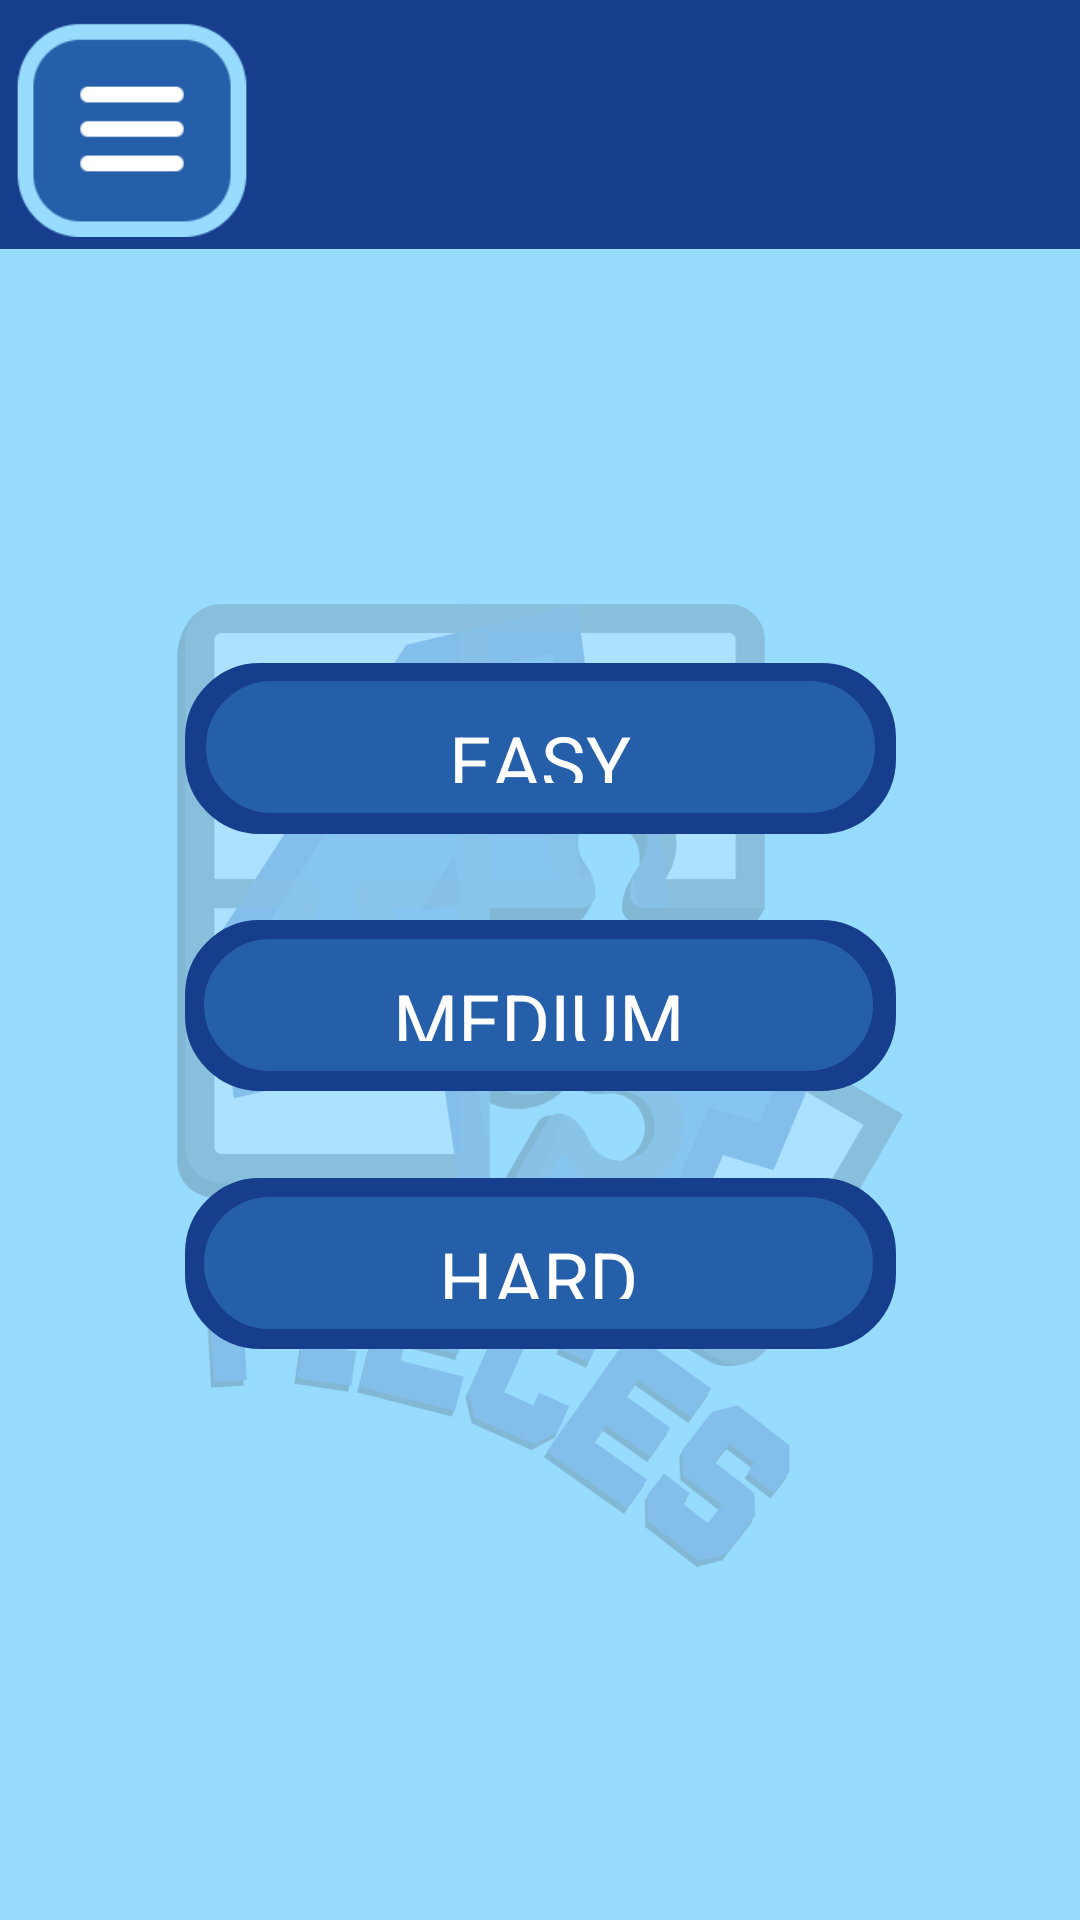

Layout XML and referenced resources for this Android screen:
<!-- AndroidManifest.xml: activity theme Theme.4puzzleGame.NoActionBar -->
<!-- res/layout/activity_selectdificulty.xml -->
<?xml version="1.0" encoding="utf-8"?>
<androidx.coordinatorlayout.widget.CoordinatorLayout xmlns:android="http://schemas.android.com/apk/res/android"
    xmlns:app="http://schemas.android.com/apk/res-auto"
    xmlns:tools="http://schemas.android.com/tools"
    android:layout_width="match_parent"
    android:layout_height="match_parent"
    android:background="@color/bg_azul"
    tools:context=".lyUi.MainActivity">

    <androidx.constraintlayout.widget.ConstraintLayout
        android:id="@+id/constraintLayout3"
        android:layout_width="match_parent"
        android:layout_height="match_parent">

        <com.google.android.material.appbar.AppBarLayout
            android:id="@+id/appBarLayout"
            android:layout_width="match_parent"
            android:layout_height="83dp"
            android:theme="@style/Theme.4puzzleGame.AppBarOverlay"
            app:layout_constraintEnd_toEndOf="parent"
            app:layout_constraintStart_toStartOf="parent"
            app:layout_constraintTop_toTopOf="parent">

            <androidx.constraintlayout.widget.ConstraintLayout
                android:id="@+id/toolbar"
                android:layout_width="match_parent"
                android:layout_height="match_parent"
                android:background="#173D8D">

                <ImageView
                    android:id="@+id/btnClose"
                    android:layout_width="88dp"
                    android:layout_height="72dp"
                    android:layout_marginTop="7dp"
                    app:layout_constraintStart_toStartOf="parent"
                    app:layout_constraintTop_toTopOf="parent"
                    app:srcCompat="@drawable/menubtn" />

            </androidx.constraintlayout.widget.ConstraintLayout>
        </com.google.android.material.appbar.AppBarLayout>

        <ImageView
            android:id="@+id/ivTablero"
            android:layout_width="242dp"
            android:layout_height="322dp"
            android:alpha="0.2"
            android:contentDescription="@string/app_name"
            app:srcCompat="@drawable/logo4pieces"
            app:layout_constraintBottom_toBottomOf="parent"
            app:layout_constraintEnd_toEndOf="parent"
            app:layout_constraintStart_toStartOf="parent"
            app:layout_constraintTop_toBottomOf="@+id/appBarLayout" />

        <Button
            android:id="@+id/btnMedium"
            style="@style/Theme.4puzzleGame.Button"
            android:layout_width="223dp"
            android:layout_height="44dp"
            android:layout_marginTop="230dp"
            android:text="@string/medium"
            app:layout_constraintEnd_toEndOf="parent"
            app:layout_constraintHorizontal_bias="0.497"
            app:layout_constraintStart_toStartOf="parent"
            app:layout_constraintTop_toBottomOf="@+id/appBarLayout" />

        <ImageView
            android:id="@+id/btnMediumMarco"
            android:layout_width="237dp"
            android:layout_height="57dp"
            android:contentDescription="@string/newGame"
            app:layout_constraintBottom_toBottomOf="@+id/btnMedium"
            app:layout_constraintEnd_toEndOf="parent"
            app:layout_constraintStart_toStartOf="parent"
            app:layout_constraintTop_toTopOf="@+id/btnMedium"
            app:srcCompat="@drawable/btn_oscuro" />

        <Button
            android:id="@+id/btnHard"
            style="@style/Theme.4puzzleGame.Button"
            android:layout_width="223dp"
            android:layout_height="44dp"
            android:layout_marginTop="316dp"
            android:text="@string/hard"
            app:layout_constraintEnd_toEndOf="parent"
            app:layout_constraintHorizontal_bias="0.497"
            app:layout_constraintStart_toStartOf="parent"
            app:layout_constraintTop_toBottomOf="@+id/appBarLayout" />

        <ImageView
            android:id="@+id/btnHardMarco"
            android:layout_width="237dp"
            android:layout_height="57dp"
            android:contentDescription="@string/newGame"
            app:layout_constraintBottom_toBottomOf="@+id/btnHard"
            app:layout_constraintEnd_toEndOf="parent"
            app:layout_constraintStart_toStartOf="parent"
            app:layout_constraintTop_toTopOf="@+id/btnHard"
            app:srcCompat="@drawable/btn_oscuro" />

        <Button
            android:id="@+id/btnEasy"
            style="@style/Theme.4puzzleGame.Button"
            android:layout_width="223dp"
            android:layout_height="44dp"
            android:layout_marginTop="144dp"
            android:text="@string/Easy"
            app:layout_constraintEnd_toEndOf="parent"
            app:layout_constraintStart_toStartOf="parent"
            app:layout_constraintTop_toBottomOf="@+id/appBarLayout" />

        <ImageView
            android:id="@+id/btnEasyMarco"
            android:layout_width="237dp"
            android:layout_height="57dp"
            android:layout_marginTop="138dp"
            android:contentDescription="@string/newGame"
            app:layout_constraintEnd_toEndOf="parent"
            app:layout_constraintStart_toStartOf="parent"
            app:layout_constraintTop_toBottomOf="@+id/appBarLayout"
            app:srcCompat="@drawable/btn_oscuro" />

    </androidx.constraintlayout.widget.ConstraintLayout>

    <FrameLayout
        android:id="@+id/flMenu"
        android:layout_width="match_parent"
        android:layout_height="match_parent">

    </FrameLayout>
</androidx.coordinatorlayout.widget.CoordinatorLayout>
<!-- resources referenced by this layout -->
<resources>
  <color name="bg_azul">#FF97DBFF</color>
  <!-- drawable btn_oscuro (drawable) -->
  <?xml version="1.0" encoding="utf-8"?>
  <selector xmlns:android="http://schemas.android.com/apk/res/android" >
      <item android:state_pressed="true">
          <shape android:shape="rectangle" android:visible="true">
              <corners android:radius="20dp" />
              <stroke android:width="10dp" android:color="#255FA9" />
          </shape>
  
      </item>
      <item android:state_focused="true" >
          <shape android:shape="rectangle" android:visible="true">
              <corners android:radius="20dp" />
              <stroke android:width="10dp" android:color="#255FA9"  />
          </shape>
      </item>
      <item  >
          <shape android:layout_width="match_parent" android:layout_height="match_parent" android:shape="rectangle" android:visible="true">
              <corners android:radius="20dp" />
              <stroke android:width="10dp" android:color="#173D8D" />
          </shape>
      </item>
  </selector>
  <!-- drawable logo4pieces: png bitmap (drawable, 96702 bytes) -->
  <!-- drawable menubtn: png bitmap (drawable, 3624 bytes) -->
  <string name="Easy">Easy</string>
  <string name="app_name">4puzzleGame</string>
  <string name="hard">Hard</string>
  <string name="medium">Medium</string>
  <string name="newGame">New Game</string>
  <style name="Theme.4puzzleGame.AppBarOverlay" parent="ThemeOverlay.AppCompat.Dark.ActionBar" />
  <style name="Theme.4puzzleGame.Button" parent="Theme.4puzzleGame">
          <item name="colorPrimary">@color/main_azul</item>
          <item name="android:background">@drawable/btn_oscuro</item>
          <item name="android:focusable">true</item>
          <item name="android:clickable">true</item>
          <item name="android:textColor">@color/white</item>
          <item name="android:textSize">25dp</item>
          <item name="android:gravity">center_vertical|center_horizontal</item>
          <item name="fontFamily">@font/mainfont_bold</item>
          <item name="textAllCaps">true</item>
      </style>
  <style name="Theme.4puzzleGame.NoActionBar">
          <item name="windowActionBar">false</item>
          <item name="windowNoTitle">true</item>
      </style>
  <style name="Theme.4puzzleGame" parent="Theme.MaterialComponents.DayNight.DarkActionBar">
          
          <item name="colorPrimary">@color/sec_azul</item>
          <item name="colorPrimaryVariant">@color/main_azul</item>
          <item name="colorOnPrimary">@color/white</item>
          
          <item name="colorSecondary">@color/bg_azul</item>
          <item name="colorSecondaryVariant">@color/sec_azul</item>
          <item name="colorOnSecondary">@color/main_azul</item>
          
          <item name="android:statusBarColor" tools:targetApi="l">?attr/colorPrimaryVariant</item>
          <item name="android:buttonStyle">@style/Theme.4puzzleGame.Button</item>
          
      </style>
  <color name="main_azul">#FF173D8D</color>
  <color name="white">#FFFFFFFF</color>
  <color name="sec_azul">#FF255FA9</color>
</resources>
